Run: headless pygame with SDL's dummy video driver; simulated clock (each Clock.tick advances the game by its frame time, no real sleeping); random seed 0; keys injected as events and as key.get_pressed() state; mouse plan: one left click at the window centre at the start of phase 2, then a move to the lower-right quarter at the start of phase 3.
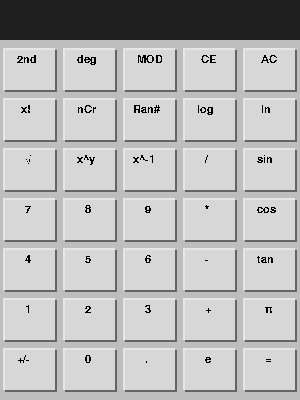
Frame 1 of 4 · flips 1–60 · no input
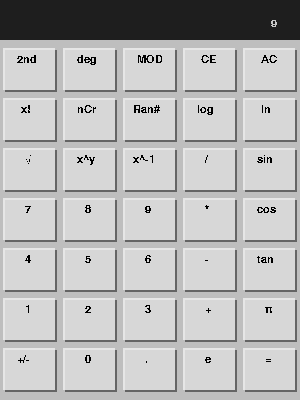
Frame 2 of 4 · flips 61–180 · clicked the window centre · tapped SPACE, RETURN · held RIGHT (→), D
Frame 3 of 4 · flips 181–300 · moved the mouse to the lower-right quarter · held DOWN (↓), S · screen unchanged from frame 2, image omitted
Frame 4 of 4 · flips 301–420 · held LEFT (←), A, UP (↑), W · screen unchanged from frame 3, image omitted

The pygame program that drew these frames:

import pygame
import random
pygame.init()
pygame.font.init()
my_font = pygame.font.SysFont('Comic Sans MS', 16)
screen = pygame.display.set_mode([300, 400])
running = True
l = [["2nd","deg","MOD","CE","AC"],["x!","nCr","Ran#","log","ln"],["√","x^y","x^-1","/","sin"],["7","8","9","*","cos"],["4","5","6","-","tan"],["1","2","3","+","π"],["+/-","0",".","e","="]]
screen.fill((190, 190, 190))
pygame.draw.rect(screen, (30,30,30), (0,0,300,40))
for a in range(5):
    for b in range(7):
        pygame.draw.rect(screen, (230,230,230),(3+60*a,48+50*b,52,42))
        pygame.draw.rect(screen,(100,100,100),(5+60*a,50+50*b,52,42))
        pygame.draw.rect(screen,(215,215,215),(5+60*a,50+50*b,50,40))
        text_surface = my_font.render(l[b][a], False, (0, 0, 0))
        screen.blit(text_surface, (25-(len(l[b][a])-1)*4+a*60,54+b*50))
pygame.display.flip()
result = ""
last = False
order = 0
R = []
while running:

    for event in pygame.event.get():
        if event.type == pygame.QUIT:
            running = False
        print(event,pygame.event.get())
        print(result)
        if event.type == pygame.MOUSEBUTTONUP:
            print(pygame.mouse.get_pressed(),last)
            xy = pygame.mouse.get_pos()
            print(xy,result)
            for a in range(5):
                for b in range(7):
                    print(5+60*a <= xy[0] <= 55+60*a,50+50*b <= xy[1] <= 90+50*b)
                    if 5 + 60 * a <= xy[0] <= 55 + 60 * a and 50 + 50 * b <= xy[1] <= 90 + 50 * b:
                        result += l[b][a]
                        
                        pygame.draw.rect(screen,(30,30,30),(0,0,300,40))
                        text = my_font.render(result,False,(200,200,200))
                        screen.blit(text,(280-9*len(result),18))
                        
        if len(result)>0:
            if result[-1] == "=" and len(result) > 1:
                if "√" in result:
                    root = []
                    for a in range(len(result)):
                        if result[a] == "√":
                            root.append(a)
                        elif len(root)==1 and result[a] not in ["0","1","2","3","4","5","6","7","8","9","."]:
                            root.append(a)
                    if len(root) == 2:
                        print(result[:root[0]] + result[root[0]+1:root[1]] + "**(1/2)" + result[root[1]:])
                        result = result[:root[0]] + result[root[0]+1:root[1]] + "**(1/2)" + result[root[1]:]
                    elif len(root):
                        print(result[:root[0]] + result[root[0]+1:-1] + "**(1/2)" + result[-1])
                        result = result[:root[0]] + result[root[0]+1:-1] + "**(1/2)" + result[-1]
                if "ln" in result:
                    root = []
                    for a in range(1,len(result)):
                        if result[a-1]+result[a] == "ln":
                            root.append(a)
                        elif len(root) == 1 and result[a] not in ["0","1","2","3","4","5","6","7","8","9","."]:
                            root.append(a)
                    if len(root)>0:
                        result = result[:root[0]-1] + "1/2.718**" +result[root[0]+1:]
                if "sin" in result:
                    root = []
                    for a in range(len(result)):
                        if result[a-2] + result[a-1] + result[a] == "sin":
                            root.append(a)
                        elif len(root) == 1 and result[a] not in ["0","1","2","3","4","5","6","7","8","9","."]:
                            root.append(a)
                    print(root)
                    if len(root) == 2:
                        reset = 0
                        for b in range(40):
                            div = 1
                            for c in range(2*b+1):
                                div *= c+1
                            reset += ((-1)**(b%2)) * ( ( float(result[root[0]+1:root[1]]) ** (2*b+1) ) / div)
                        result = result[:root[0]-2] + str(reset) + result[root[1]:]
                        
                if "cos" in result:
                    root = []
                    for a in range(len(result)):
                        if result[a-2] + result[a-1] + result[a] == "cos":
                            root.append(a)
                        elif len(root) == 1 and result[a] not in ["0","1","2","3","4","5","6","7","8","9","."]:
                            root.append(a)
                    print(root)
                    if len(root) == 2:
                        reset = 0
                        for b in range(40):
                            div = 1
                            for c in range(2*b):
                                div *= c+1
                            reset += ( ( (-1) **b) / div ) * ( float(result[root[0]+1:root[1]]) ** ( 2*b ) )
                        result = result[:root[0]-2] + str(reset) + result[root[1]:]
                result = result[:-1]
                if order:
                    result += ")"
                test = str(eval(result))
                result = test
                pygame.draw.rect(screen,(30,30,30),(0,0,300,40))
                text= my_font.render(test,False,(200,200,200))
                screen.blit(text,(280-9*len(test),18))
            elif result[-1] == "C":
                result = ""
                pygame.draw.rect(screen,(30,30,30),(0,0,300,40))
            elif result[-1] == "E":
                result = result[:-2]
                tab = 0
                for a in range(len(result)):
                    print(a,result)
                    if result[-(a+1)] not in ["0","1","2","3","4","5","6","7","8","9","."]:
                        result = result[:-a]
                        tab += 1
                        pygame.draw.rect(screen,(30,30,30),(0,0,300,40))
                        text= my_font.render(result,False,(200,200,200))
                        screen.blit(text,(280-9*len(result),18))
                        break
                    if tab == len(result):
                        result == ""
            elif result[-1] == "y":
                result = result[:-3] + "**"
                pygame.draw.rect(screen,(30,30,30),(0,0,300,40))
                text= my_font.render(result,False,(200,200,200))
                screen.blit(text,(280-9*len(result),18))
            elif result[-1] == "!":
                result = result[:-2]
                tab = 0
                for a in range(len(result)):
                    if result[a] not in ["0","1","2","3","4","5","6","7","8","9"]:
                        tab = a
                call = int(result[tab+1:])
                reset = 1
                for a in range(1,call+1):
                    reset *= a
                result = result[:tab+1] + str(reset)
                pygame.draw.rect(screen,(30,30,30),(0,0,300,40))
                text= my_font.render(result,False,(200,200,200))
                screen.blit(text,(280-9*len(result),18))
            elif result[-1] == "π":
                result = result[:-1]
                result += "3.14159265"
            elif result[-1] == "e":
                result = result[:-1] + "*10**"
            elif len(result)>=3:
                if result[-3:] == "+/-":
                    result = result[:-3]
                    if result[0] == "-":
                        result = "+" + result[1:]
                    elif result[0] == "+":
                        result = "-" + result[1:]                    
                    else: 
                        result = "-" + result
                elif result[-3:] == "2nd":
                    result = result[:-3]
                    pygame.draw.rect(screen,(30,30,30),(0,0,300,40))
                    text= my_font.render(result,False,(200,200,200))
                    screen.blit(text,(280-9*len(result),18))
                elif result[-3:] == "^-1":
                    result = result[:-4] + "**" + result[-2:]
                elif result[-3:] == "MOD":
                    result = result[:-3] +"%"
                elif result[-3:] == "an#":
                    result = result[:-4] +str(random.randrange(100,1000))
                    pygame.draw.rect(screen,(30,30,30),(0,0,300,40))
                    text= my_font.render(result,False,(200,200,200))
                    screen.blit(text,(280-9*len(result),18))
                    
                    
    pygame.display.flip()
pygame.quit()
